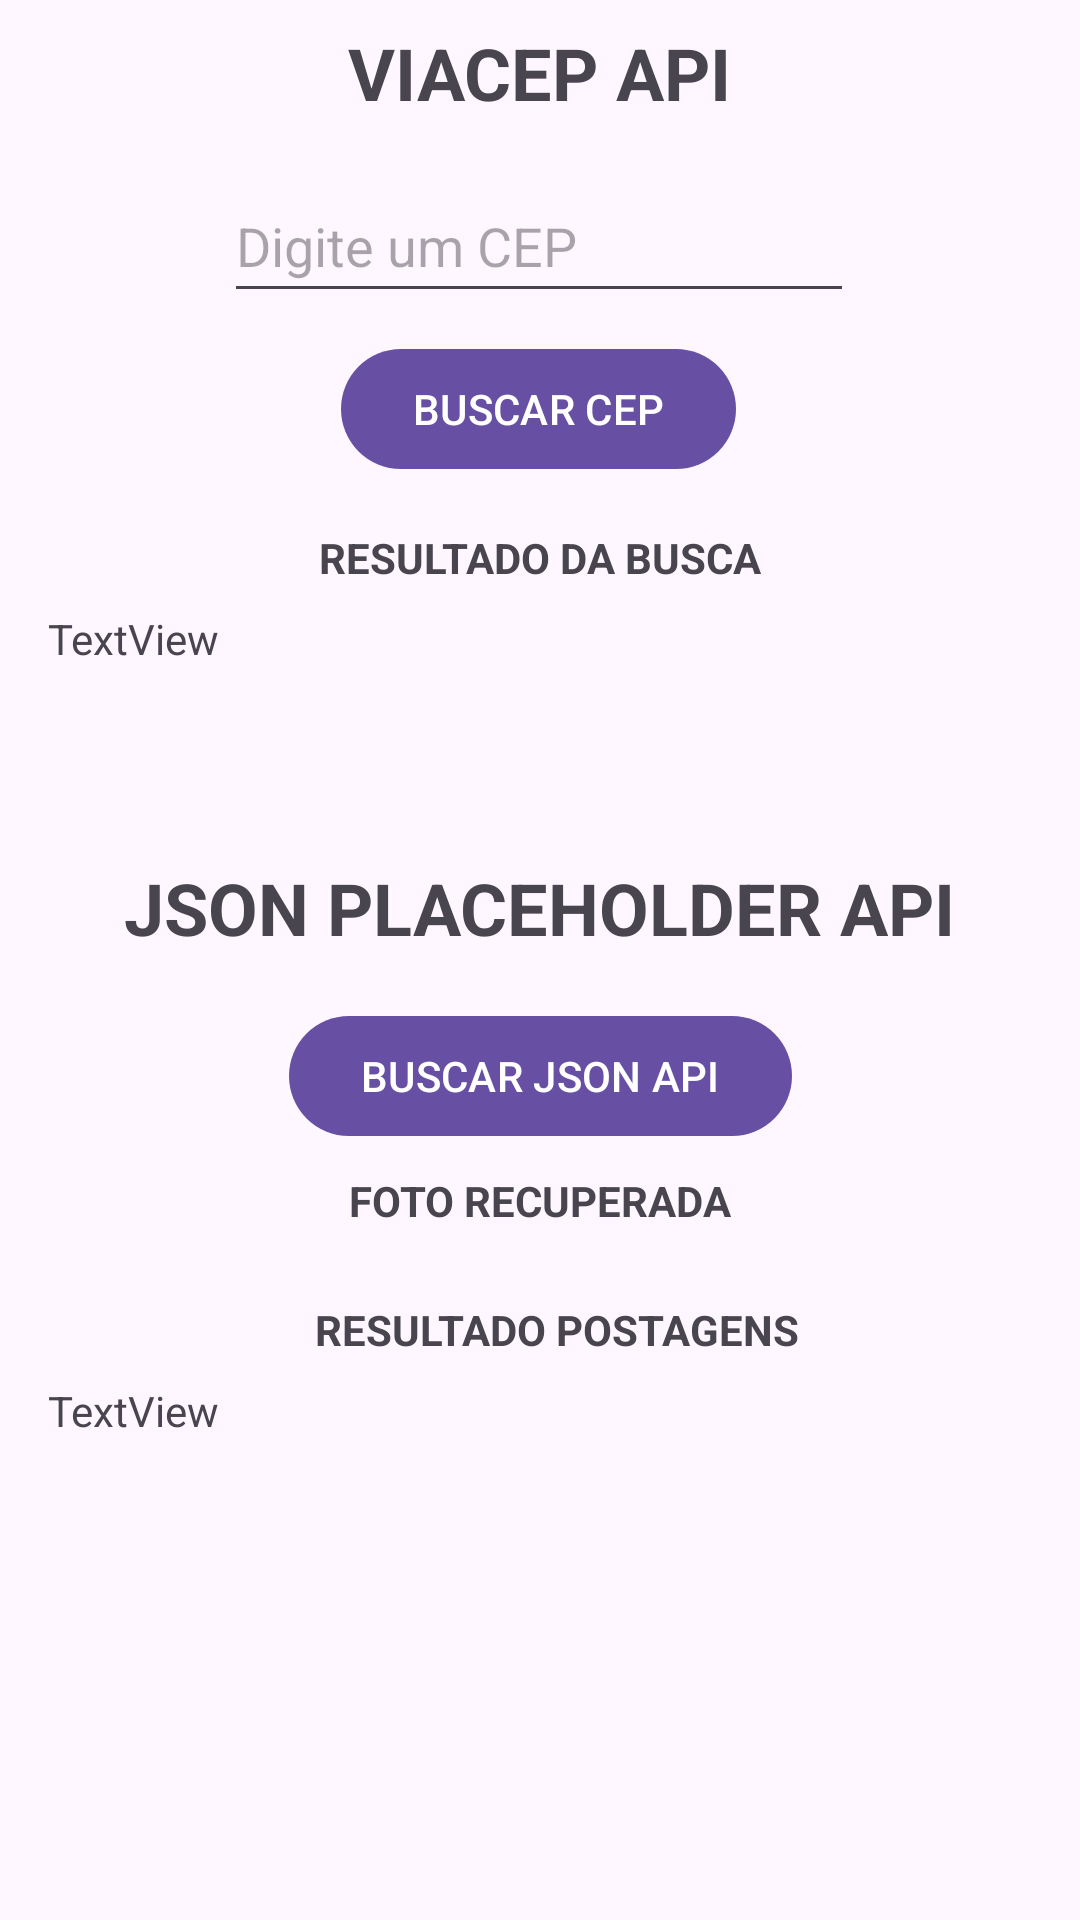

This screen was rendered from an Android layout file. Write that file and the resources it references.
<!-- AndroidManifest.xml: application theme Theme.AndroidLearningHub -->
<!-- res/layout/activity_api.xml -->
<?xml version="1.0" encoding="utf-8"?>
<ScrollView xmlns:android="http://schemas.android.com/apk/res/android"
    xmlns:app="http://schemas.android.com/apk/res-auto"
    xmlns:tools="http://schemas.android.com/tools"
    android:layout_width="match_parent"
    android:layout_height="match_parent">

    <androidx.constraintlayout.widget.ConstraintLayout

        android:id="@+id/main"
        android:layout_width="match_parent"
        android:layout_height="match_parent"
        tools:context=".guide_api.ApiActivity">

        <TextView
            android:id="@+id/textView11"
            android:layout_width="wrap_content"
            android:layout_height="wrap_content"
            android:layout_marginTop="16dp"
            android:text="RESULTADO POSTAGENS"
            android:textStyle="bold"
            app:layout_constraintEnd_toEndOf="parent"
            app:layout_constraintHorizontal_bias="0.528"
            app:layout_constraintStart_toStartOf="parent"
            app:layout_constraintTop_toBottomOf="@+id/ivFotoRecuperada" />

        <Button
            android:id="@+id/btnBuscar"
            android:layout_width="wrap_content"
            android:layout_height="wrap_content"
            android:layout_marginTop="8dp"
            android:text="BUSCAR CEP"
            app:layout_constraintEnd_toEndOf="parent"
            app:layout_constraintHorizontal_bias="0.498"
            app:layout_constraintStart_toStartOf="parent"
            app:layout_constraintTop_toBottomOf="@+id/editCep" />

        <EditText
            android:id="@+id/editCep"
            android:layout_width="wrap_content"
            android:layout_height="48dp"
            android:layout_marginTop="16dp"
            android:ems="10"
            android:hint="Digite um CEP"
            android:inputType="number"
            app:layout_constraintEnd_toEndOf="parent"
            app:layout_constraintHorizontal_bias="0.497"
            app:layout_constraintStart_toStartOf="parent"
            app:layout_constraintTop_toBottomOf="@+id/textView9" />

        <TextView
            android:id="@+id/textView7"
            android:layout_width="wrap_content"
            android:layout_height="wrap_content"
            android:layout_marginTop="16dp"
            android:text="RESULTADO DA BUSCA"
            android:textStyle="bold"
            app:layout_constraintEnd_toEndOf="parent"
            app:layout_constraintHorizontal_bias="0.5"
            app:layout_constraintStart_toStartOf="parent"
            app:layout_constraintTop_toBottomOf="@+id/btnBuscar" />

        <TextView
            android:id="@+id/tvResultadoCep"
            android:layout_width="0dp"
            android:layout_height="wrap_content"
            android:layout_marginStart="16dp"
            android:layout_marginTop="8dp"
            android:layout_marginEnd="16dp"
            android:text="TextView"
            app:layout_constraintEnd_toEndOf="parent"
            app:layout_constraintHorizontal_bias="0.5"
            app:layout_constraintStart_toStartOf="parent"
            app:layout_constraintTop_toBottomOf="@+id/textView7" />

        <TextView
            android:id="@+id/textView9"
            android:layout_width="wrap_content"
            android:layout_height="wrap_content"
            android:layout_marginTop="8dp"
            android:text="VIACEP API"
            android:textSize="24sp"
            android:textStyle="bold"
            app:layout_constraintEnd_toEndOf="parent"
            app:layout_constraintHorizontal_bias="0.5"
            app:layout_constraintStart_toStartOf="parent"
            app:layout_constraintTop_toTopOf="parent" />

        <TextView
            android:id="@+id/textView10"
            android:layout_width="wrap_content"
            android:layout_height="wrap_content"
            android:layout_marginTop="64dp"
            android:text="JSON PLACEHOLDER API"
            android:textSize="24sp"
            android:textStyle="bold"
            app:layout_constraintEnd_toEndOf="parent"
            app:layout_constraintHorizontal_bias="0.5"
            app:layout_constraintStart_toStartOf="parent"
            app:layout_constraintTop_toBottomOf="@+id/tvResultadoCep" />

        <Button
            android:id="@+id/btnBuscarJsonApi"
            android:layout_width="wrap_content"
            android:layout_height="wrap_content"
            android:layout_marginTop="16dp"
            android:text="BUSCAR JSON API"
            app:layout_constraintEnd_toEndOf="parent"
            app:layout_constraintHorizontal_bias="0.5"
            app:layout_constraintStart_toStartOf="parent"
            app:layout_constraintTop_toBottomOf="@+id/textView10" />

        <TextView
            android:id="@+id/tvResultadoPostagens"
            android:layout_width="0dp"
            android:layout_height="wrap_content"
            android:layout_marginStart="16dp"
            android:layout_marginTop="8dp"
            android:layout_marginEnd="16dp"
            android:text="TextView"
            app:layout_constraintEnd_toEndOf="parent"
            app:layout_constraintHorizontal_bias="0.5"
            app:layout_constraintStart_toStartOf="parent"
            app:layout_constraintTop_toBottomOf="@+id/textView11" />

        <TextView
            android:id="@+id/textView8"
            android:layout_width="wrap_content"
            android:layout_height="wrap_content"
            android:layout_marginTop="8dp"
            android:text="FOTO RECUPERADA"
            android:textSize="14sp"
            android:textStyle="bold"
            app:layout_constraintEnd_toEndOf="parent"
            app:layout_constraintHorizontal_bias="0.5"
            app:layout_constraintStart_toStartOf="parent"
            app:layout_constraintTop_toBottomOf="@+id/btnBuscarJsonApi" />

        <ImageView
            android:id="@+id/ivFotoRecuperada"
            android:layout_width="wrap_content"
            android:layout_height="wrap_content"
            android:layout_marginTop="8dp"
            app:layout_constraintEnd_toEndOf="parent"
            app:layout_constraintHorizontal_bias="0.5"
            app:layout_constraintStart_toStartOf="parent"
            app:layout_constraintTop_toBottomOf="@+id/textView8"
            tools:srcCompat="@tools:sample/avatars" />


    </androidx.constraintlayout.widget.ConstraintLayout>
</ScrollView>
<!-- resources referenced by this layout -->
<resources>
  <style name="Theme.AndroidLearningHub" parent="Base.Theme.AndroidLearningHub" />
  <style name="Base.Theme.AndroidLearningHub" parent="Theme.Material3.DayNight.NoActionBar">
          
          
          <item name="actionOverflowButtonStyle">@style/ActionOverflowButton</item>
      </style>
  <style name="ActionOverflowButton" parent="Widget.AppCompat.ActionButton.Overflow">
          <item name="tint">@color/white</item>
      </style>
  <color name="white">#FFFFFFFF</color>
</resources>
